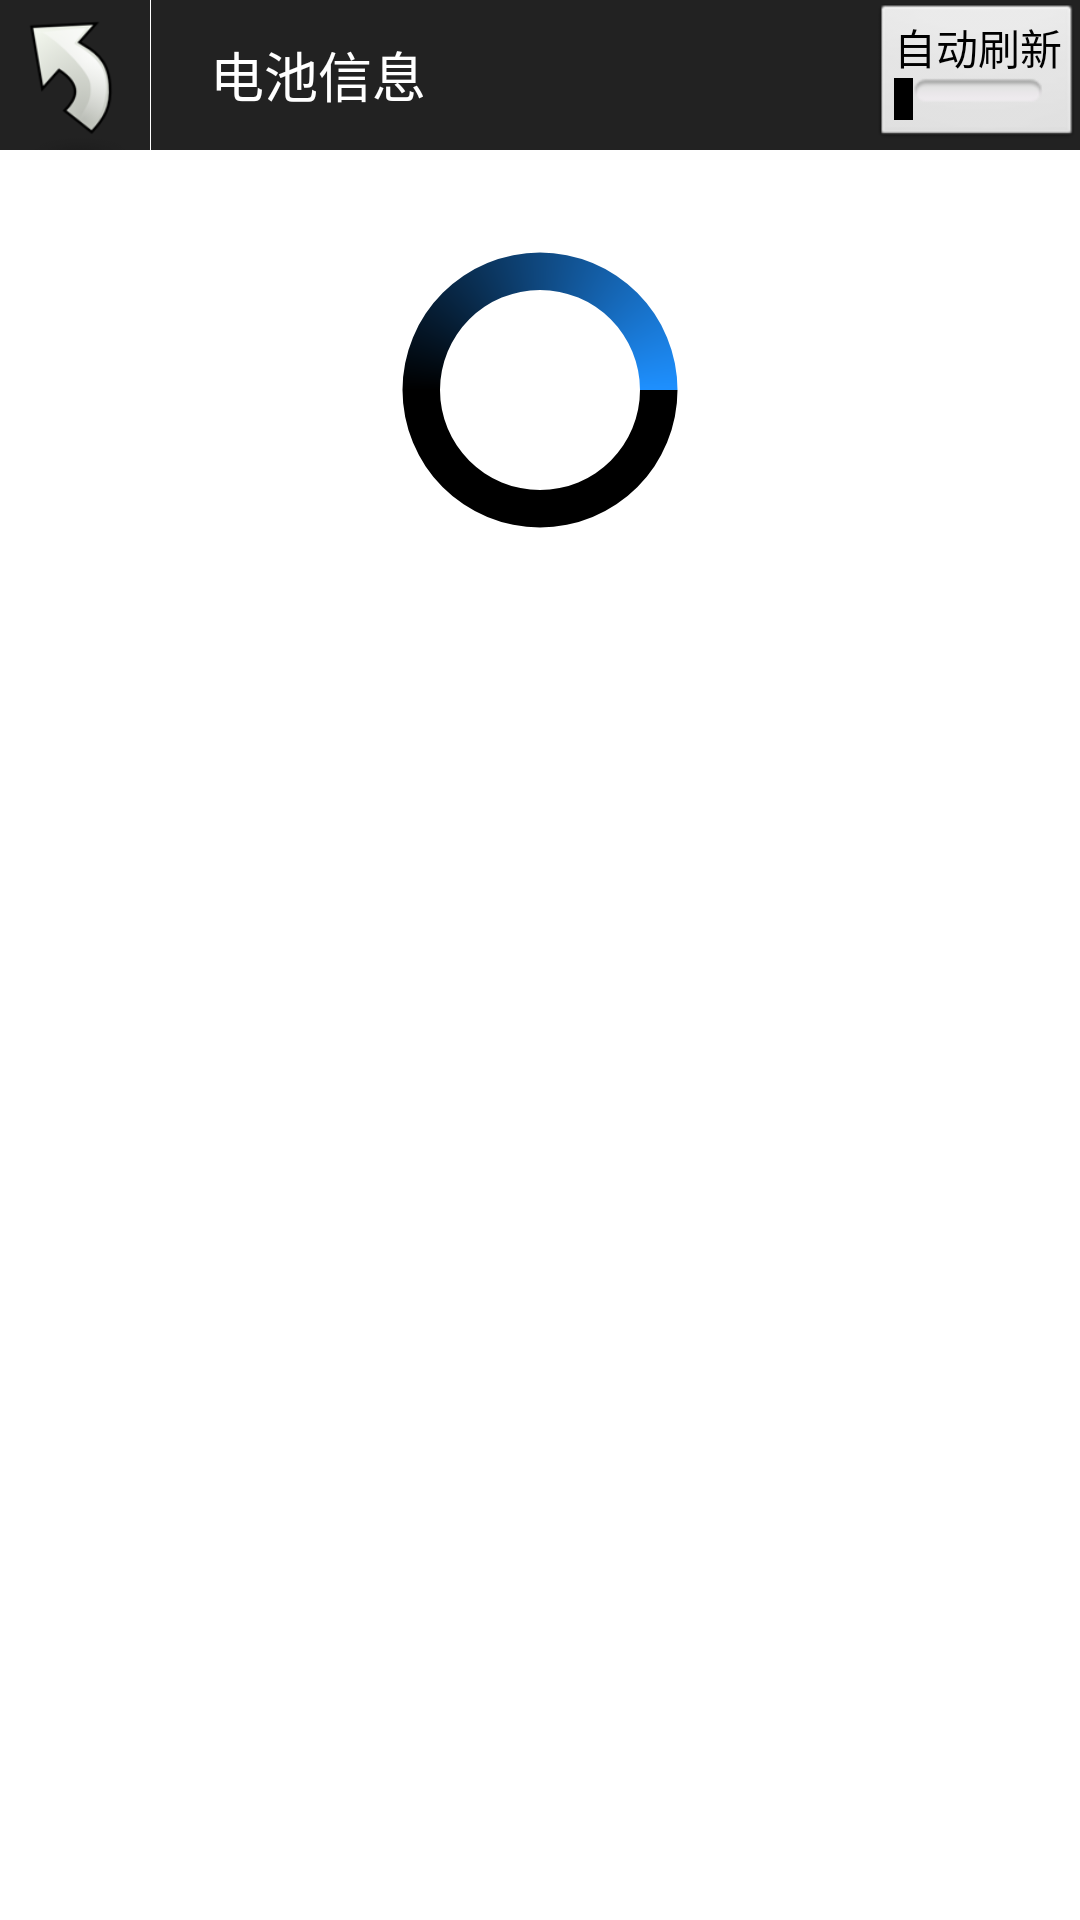

Reconstruct the res/layout file that produces this screen, plus the resources it refers to.
<!-- AndroidManifest.xml: application theme AppTheme -->
<!-- res/layout/activity_battery.xml -->
<?xml version="1.0" encoding="utf-8"?>
<LinearLayout xmlns:android="http://schemas.android.com/apk/res/android"
    android:layout_width="match_parent"
    android:layout_height="match_parent"
    android:background="@android:color/white"
    android:orientation="vertical" >

    <RelativeLayout
        android:layout_width="fill_parent"
        android:layout_height="50dip"
        android:background="@color/title_bg"
        android:orientation="horizontal" >

        <ImageView
            android:id="@+id/img_battery_back"
            android:layout_width="50dip"
            android:layout_height="wrap_content"
            android:layout_alignParentLeft="true"
            android:layout_centerVertical="true"
            android:clickable="true"
            android:src="@drawable/selector_btn_back" />

        <View
            android:layout_width="1px"
            android:layout_height="fill_parent"
            android:layout_toRightOf="@+id/img_battery_back"
            android:background="@android:color/white" />

        <TextView
            android:layout_width="wrap_content"
            android:layout_height="wrap_content"
            android:layout_centerVertical="true"
            android:layout_marginLeft="20dip"
            android:layout_toRightOf="@id/img_battery_back"
            android:text="电池信息"
            android:textColor="@android:color/white"
            android:textSize="18sp" />
        <ToggleButton
            android:id="@+id/tbtn_battery_auto_refresh"
            android:layout_width="wrap_content"
            android:layout_height="wrap_content"
            android:layout_alignParentRight="true"
            android:layout_centerVertical="true"
            android:textOff="自动刷新"
            android:textOn="自动刷新" />
    </RelativeLayout>

    <ProgressBar
        android:id="@+id/progress_batterylist"
        style="?android:attr/progressBarStyleLarge"
        android:layout_width="100dip"
        android:layout_height="100dip"
        android:layout_gravity="center_horizontal"
        android:layout_marginTop="30dip"
        android:background="@android:color/transparent"
        android:indeterminateDrawable="@drawable/progress_bg" />

    <ListView
        android:id="@+id/lv_battery"
        android:layout_width="fill_parent"
        android:layout_height="match_parent"
        android:cacheColorHint="@android:color/transparent"
        android:divider="@android:color/black"
        android:dividerHeight="1px"
        android:fadingEdge="none"
        android:scrollbarStyle="outsideOverlay" />

</LinearLayout>
<!-- resources referenced by this layout -->
<resources>
  <color name="title_bg">#222222</color>
  <!-- drawable progress_bg (drawable) -->
  <?xml version="1.0" encoding="utf-8"?>
  <rotate xmlns:android="http://schemas.android.com/apk/res/android"
      android:fromDegrees="0"
      android:pivotX="50%"
      android:pivotY="50%"
      android:toDegrees="360" >
      <shape
          android:innerRadiusRatio="3"
          android:shape="ring"
          android:thicknessRatio="8"
          android:useLevel="false" >
          <gradient
              android:centerColor="#000000"
              android:centerY="0.50"
              android:endColor="#1E90FF"
              android:startColor="#000000"
              android:type="sweep"
              android:useLevel="false" />
      </shape>
  </rotate>
  <!-- drawable selector_btn_back (drawable) -->
  <?xml version="1.0" encoding="utf-8"?>
  <selector xmlns:android="http://schemas.android.com/apk/res/android">
  
      <item android:drawable="@drawable/ic_back_p" android:state_pressed="true"/>
  	<item android:drawable="@drawable/ic_back_n"/>
  </selector>
  <style name="AppTheme" parent="AppBaseTheme">
          
      </style>
  <!-- drawable ic_back_p: png bitmap (drawable-hdpi, 6432 bytes) -->
  <!-- drawable ic_back_n: png bitmap (drawable-hdpi, 7020 bytes) -->
  <style name="AppBaseTheme" parent="android:Theme.Light">
          
      </style>
</resources>
